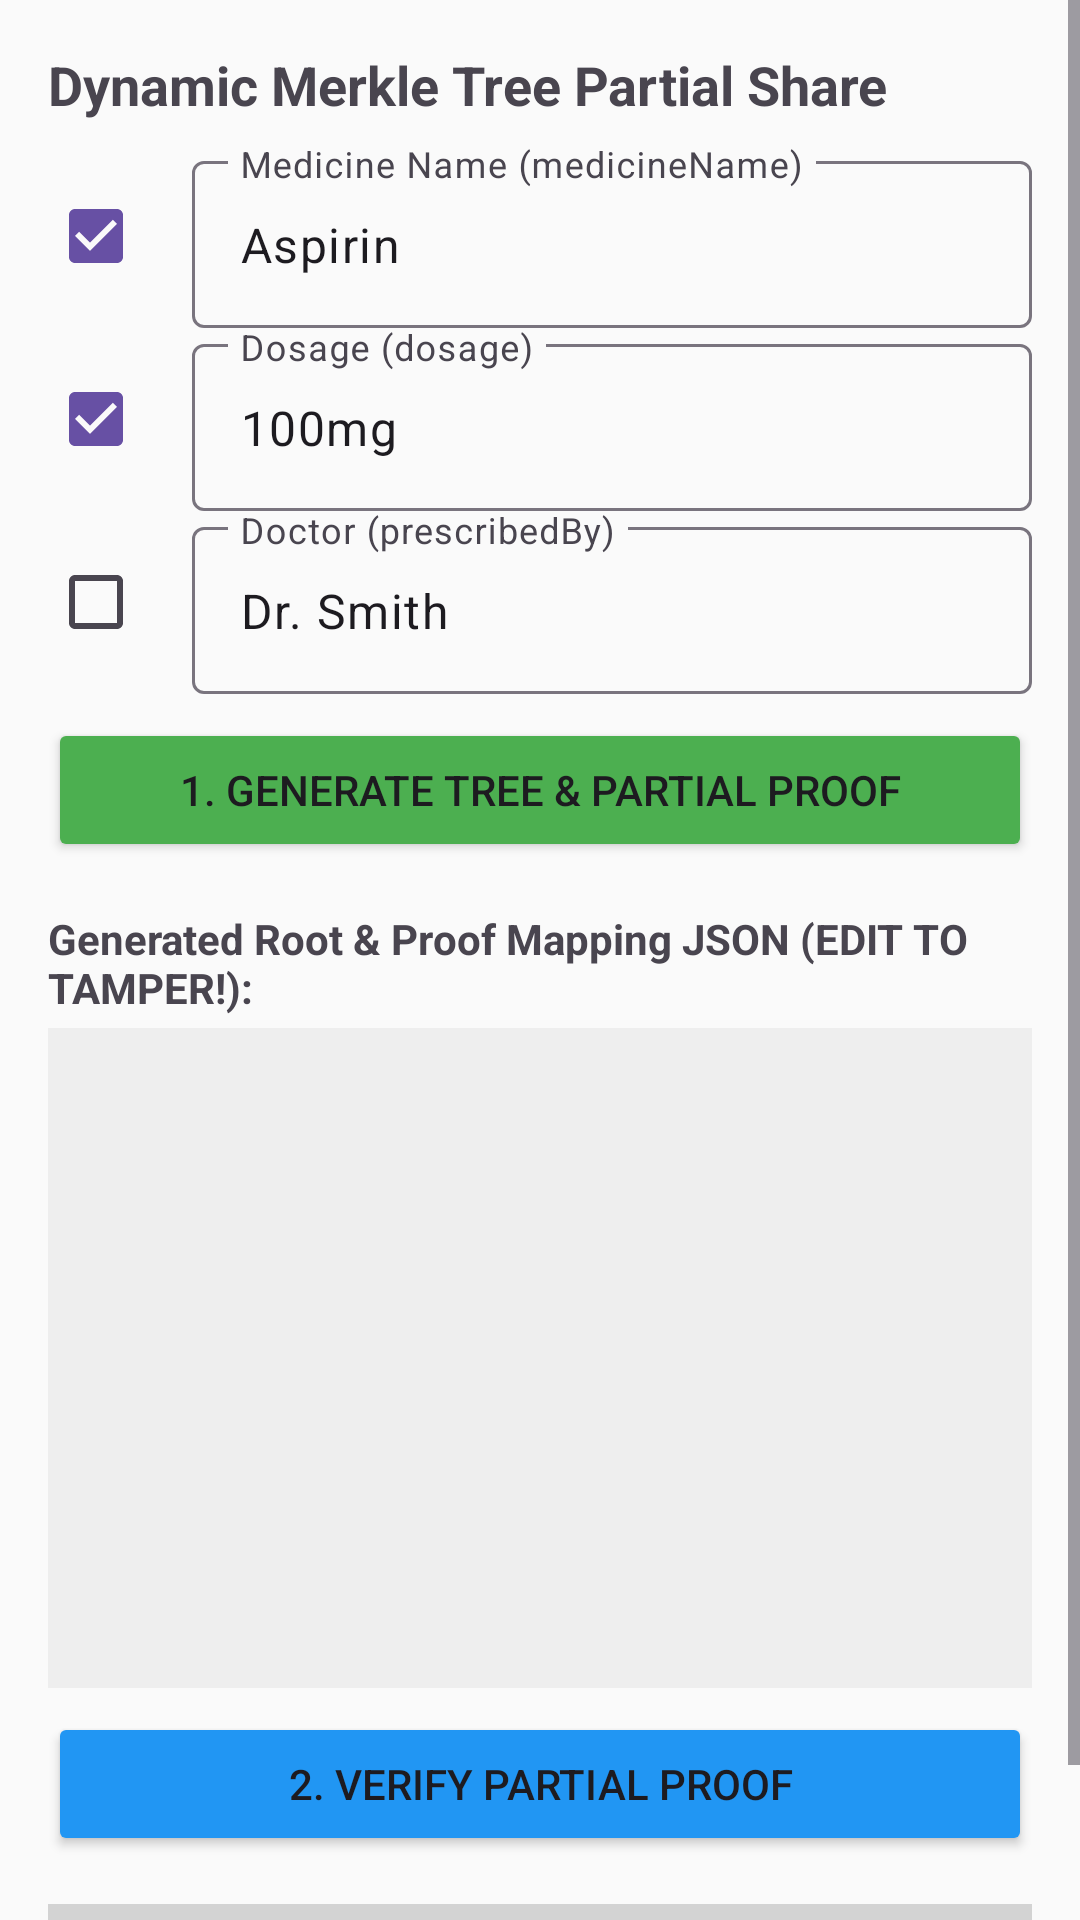

Reconstruct the res/layout file that produces this screen, plus the resources it refers to.
<!-- AndroidManifest.xml: application theme Theme.BlockchainHealthWallet -->
<!-- res/layout/activity_merkle_demo.xml -->
<?xml version="1.0" encoding="utf-8"?>
<ScrollView xmlns:android="http://schemas.android.com/apk/res/android"
    android:layout_width="match_parent"
    android:layout_height="match_parent"
    android:background="#FAFAFA">

    <LinearLayout
        android:layout_width="match_parent"
        android:layout_height="wrap_content"
        android:orientation="vertical"
        android:padding="16dp">

        <TextView
            android:layout_width="match_parent"
            android:layout_height="wrap_content"
            android:text="Dynamic Merkle Tree Partial Share"
            android:textSize="18sp"
            android:textStyle="bold"
            android:layout_marginBottom="8dp" />

        <LinearLayout android:layout_width="match_parent" android:layout_height="wrap_content" android:orientation="horizontal" android:gravity="center_vertical">
            <CheckBox android:id="@+id/cbMedicine" android:layout_width="wrap_content" android:layout_height="wrap_content" android:checked="true" />
            <com.google.android.material.textfield.TextInputLayout android:layout_width="0dp" android:layout_height="wrap_content" android:layout_weight="1" android:hint="Medicine Name (medicineName)">
                <com.google.android.material.textfield.TextInputEditText android:id="@+id/etMedicine" android:layout_width="match_parent" android:layout_height="wrap_content" android:text="Aspirin" />
            </com.google.android.material.textfield.TextInputLayout>
        </LinearLayout>

        <LinearLayout android:layout_width="match_parent" android:layout_height="wrap_content" android:orientation="horizontal" android:gravity="center_vertical">
            <CheckBox android:id="@+id/cbDosage" android:layout_width="wrap_content" android:layout_height="wrap_content" android:checked="true" />
            <com.google.android.material.textfield.TextInputLayout android:layout_width="0dp" android:layout_height="wrap_content" android:layout_weight="1" android:hint="Dosage (dosage)">
                <com.google.android.material.textfield.TextInputEditText android:id="@+id/etDosage" android:layout_width="match_parent" android:layout_height="wrap_content" android:text="100mg" />
            </com.google.android.material.textfield.TextInputLayout>
        </LinearLayout>
        
        <LinearLayout android:layout_width="match_parent" android:layout_height="wrap_content" android:orientation="horizontal" android:gravity="center_vertical">
            <CheckBox android:id="@+id/cbDoctor" android:layout_width="wrap_content" android:layout_height="wrap_content" android:checked="false" />
            <com.google.android.material.textfield.TextInputLayout android:layout_width="0dp" android:layout_height="wrap_content" android:layout_weight="1" android:hint="Doctor (prescribedBy)">
                <com.google.android.material.textfield.TextInputEditText android:id="@+id/etDoctor" android:layout_width="match_parent" android:layout_height="wrap_content" android:text="Dr. Smith" />
            </com.google.android.material.textfield.TextInputLayout>
        </LinearLayout>

        <Button android:id="@+id/btnGenerateMerkle" android:layout_width="match_parent" android:layout_height="wrap_content" android:text="1. Generate Tree &amp; Partial Proof" android:backgroundTint="#4CAF50" android:layout_marginTop="8dp"/>

        <TextView
            android:layout_width="match_parent"
            android:layout_height="wrap_content"
            android:text="Generated Root &amp; Proof Mapping JSON (EDIT TO TAMPER!):"
            android:textStyle="bold"
            android:layout_marginTop="16dp"
            android:layout_marginBottom="4dp"/>

        <EditText android:id="@+id/etMerkleJson"
            android:layout_width="match_parent"
            android:layout_height="220dp"
            android:gravity="top|start"
            android:inputType="textMultiLine"
            android:background="#EEEEEE"
            android:padding="8dp"
            android:textSize="12sp"
            android:typeface="monospace"/>

        <Button android:id="@+id/btnVerifyMerkle" android:layout_width="match_parent" android:layout_height="wrap_content" android:text="2. Verify Partial Proof" android:backgroundTint="#2196F3" android:layout_marginTop="8dp"/>

        <TextView android:id="@+id/tvVerifyResult"
            android:layout_width="match_parent"
            android:layout_height="wrap_content"
            android:text="Verification Result: Pending..."
            android:textStyle="bold"
            android:textSize="16sp"
            android:layout_marginTop="16dp"
            android:gravity="center"
            android:padding="12dp"
            android:background="#D3D3D3" />

    </LinearLayout>
</ScrollView>
<!-- resources referenced by this layout -->
<resources>
  <style name="Theme.BlockchainHealthWallet" parent="Base.Theme.BlockchainHealthWallet" />
  <style name="Base.Theme.BlockchainHealthWallet" parent="Theme.Material3.DayNight.NoActionBar">
          
          
      </style>
</resources>
